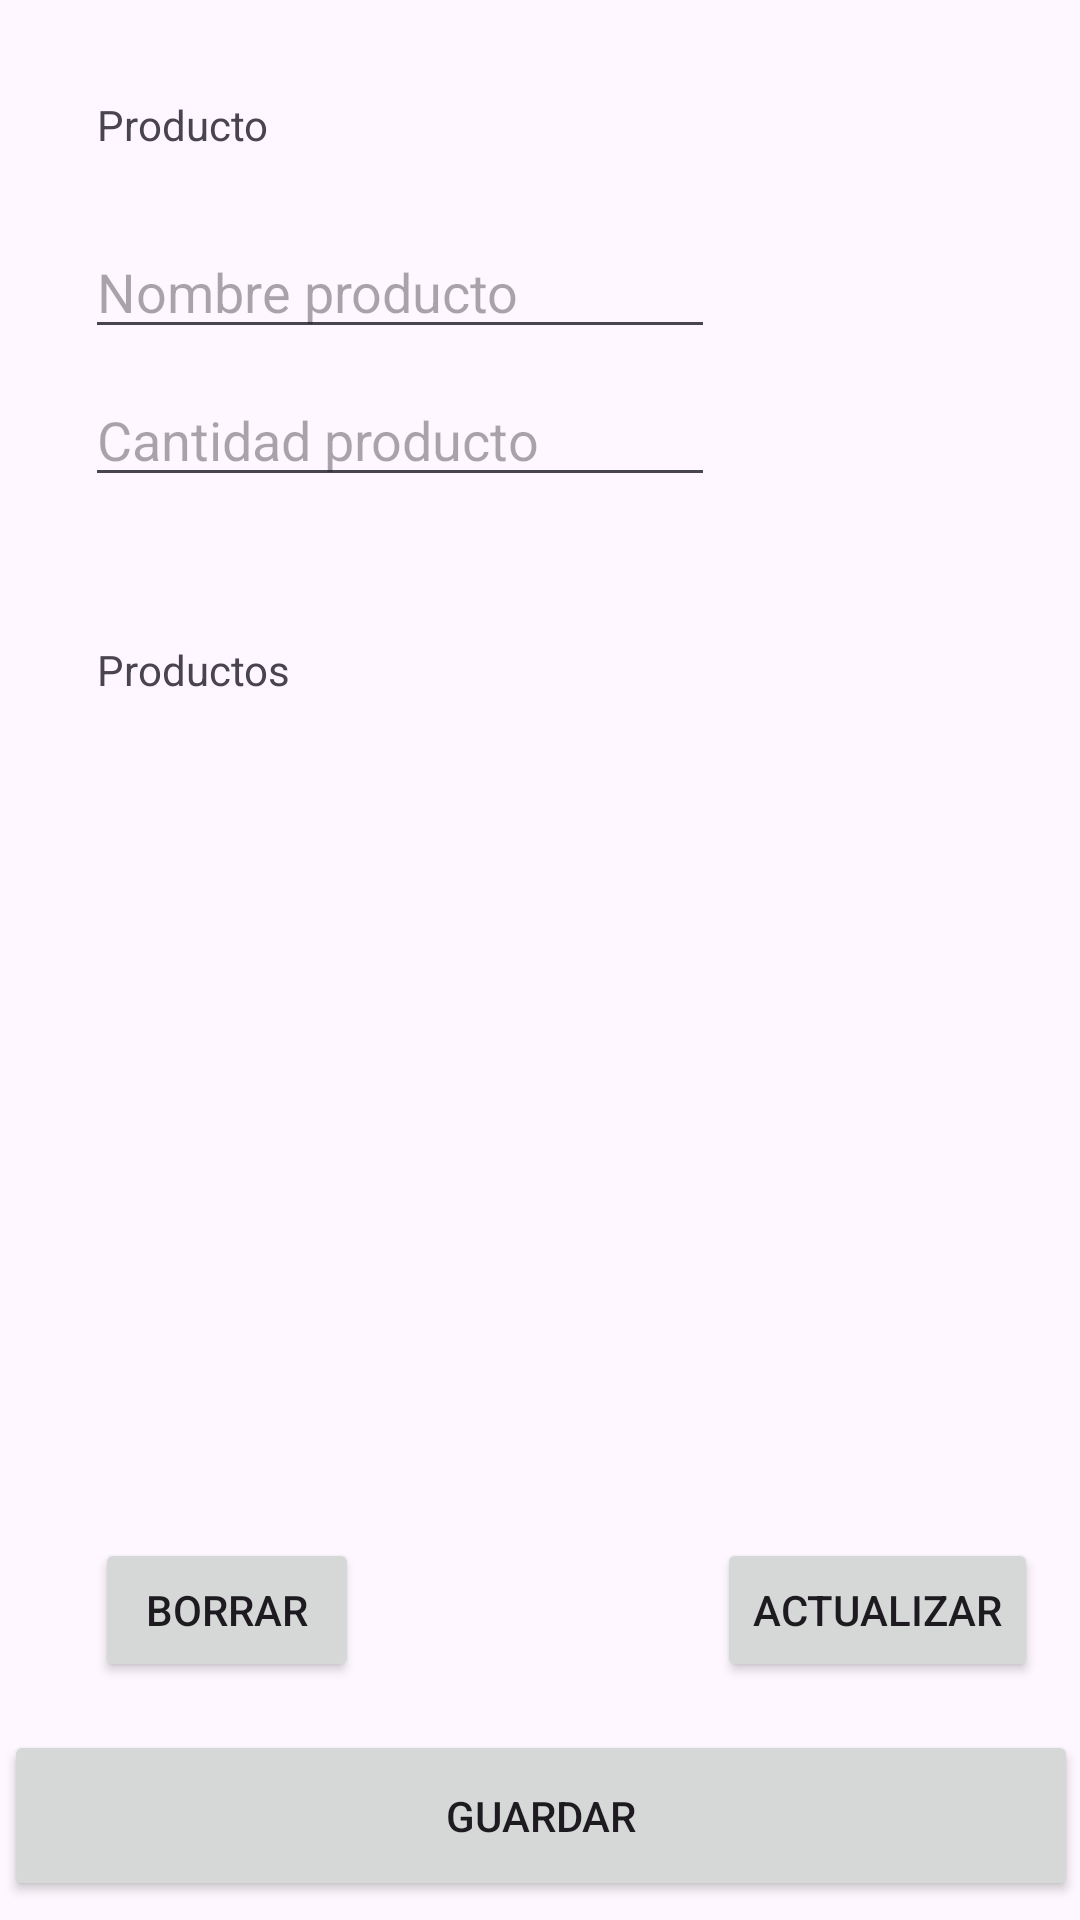

Android layout source for this screen:
<!-- AndroidManifest.xml: application theme Theme.ProbaFireBase -->
<!-- res/layout/fragment_home.xml -->
<?xml version="1.0" encoding="utf-8"?>
<FrameLayout xmlns:android="http://schemas.android.com/apk/res/android"
    xmlns:app="http://schemas.android.com/apk/res-auto"
    xmlns:tools="http://schemas.android.com/tools"
    android:layout_width="match_parent"
    android:layout_height="match_parent"
    tools:context=".HomeFragment">

    <androidx.constraintlayout.widget.ConstraintLayout
        android:layout_width="match_parent"
        android:layout_height="match_parent">

        <TextView
            android:id="@+id/textView"
            android:layout_width="wrap_content"
            android:layout_height="wrap_content"
            android:layout_marginTop="32dp"
            android:text="Producto"
            app:layout_constraintEnd_toEndOf="parent"
            app:layout_constraintHorizontal_bias="0.107"
            app:layout_constraintStart_toStartOf="parent"
            app:layout_constraintTop_toTopOf="parent" />

        <EditText
            android:id="@+id/editTextNombreP"
            android:layout_width="wrap_content"
            android:layout_height="wrap_content"
            android:layout_marginTop="24dp"
            android:ems="10"
            android:hint="Nombre producto"
            android:inputType="text"
            app:layout_constraintEnd_toEndOf="parent"
            app:layout_constraintHorizontal_bias="0.189"
            app:layout_constraintStart_toStartOf="parent"
            app:layout_constraintTop_toBottomOf="@+id/textView" />

        <EditText
            android:id="@+id/editTextCantidadP"
            android:layout_width="wrap_content"
            android:layout_height="wrap_content"
            android:layout_marginTop="8dp"
            android:ems="10"
            android:hint="Cantidad producto"
            android:inputType="text"
            app:layout_constraintEnd_toEndOf="parent"
            app:layout_constraintHorizontal_bias="0.189"
            app:layout_constraintStart_toStartOf="parent"
            app:layout_constraintTop_toBottomOf="@+id/editTextNombreP" />

        <androidx.recyclerview.widget.RecyclerView
            android:id="@+id/recyclerview"
            android:layout_width="356dp"
            android:layout_height="212dp"
            android:layout_marginTop="28dp"
            app:layout_constraintEnd_toEndOf="parent"
            app:layout_constraintHorizontal_bias="0.69"
            app:layout_constraintStart_toStartOf="parent"
            app:layout_constraintTop_toBottomOf="@+id/textView2" />

        <Button
            android:id="@+id/buttonDelete"
            android:layout_width="wrap_content"
            android:layout_height="wrap_content"
            android:layout_marginTop="40dp"
            android:text="Borrar"
            app:layout_constraintEnd_toEndOf="parent"
            app:layout_constraintHorizontal_bias="0.117"
            app:layout_constraintStart_toStartOf="parent"
            app:layout_constraintTop_toBottomOf="@+id/recyclerview" />

        <Button
            android:id="@+id/buttonUpdate"
            android:layout_width="wrap_content"
            android:layout_height="wrap_content"
            android:layout_marginTop="40dp"
            android:layout_marginEnd="4dp"
            android:text="Actualizar"
            app:layout_constraintEnd_toEndOf="parent"
            app:layout_constraintHorizontal_bias="0.922"
            app:layout_constraintStart_toEndOf="@+id/buttonDelete"
            app:layout_constraintTop_toBottomOf="@+id/recyclerview" />

        <Button
            android:id="@+id/buttonSave"
            android:layout_width="358dp"
            android:layout_height="57dp"
            android:layout_marginTop="16dp"
            android:text="Guardar"
            app:layout_constraintEnd_toEndOf="parent"
            app:layout_constraintHorizontal_bias="0.716"
            app:layout_constraintStart_toStartOf="parent"
            app:layout_constraintTop_toBottomOf="@+id/buttonDelete" />

        <TextView
            android:id="@+id/textView2"
            android:layout_width="wrap_content"
            android:layout_height="wrap_content"
            android:layout_marginTop="48dp"
            android:text="Productos"
            app:layout_constraintEnd_toEndOf="parent"
            app:layout_constraintHorizontal_bias="0.109"
            app:layout_constraintStart_toStartOf="parent"
            app:layout_constraintTop_toBottomOf="@+id/editTextCantidadP" />
    </androidx.constraintlayout.widget.ConstraintLayout>
</FrameLayout>
<!-- resources referenced by this layout -->
<resources>
  <style name="Theme.ProbaFireBase" parent="Base.Theme.ProbaFireBase" />
  <style name="Base.Theme.ProbaFireBase" parent="Theme.Material3.DayNight.NoActionBar">
          
          
      </style>
</resources>
